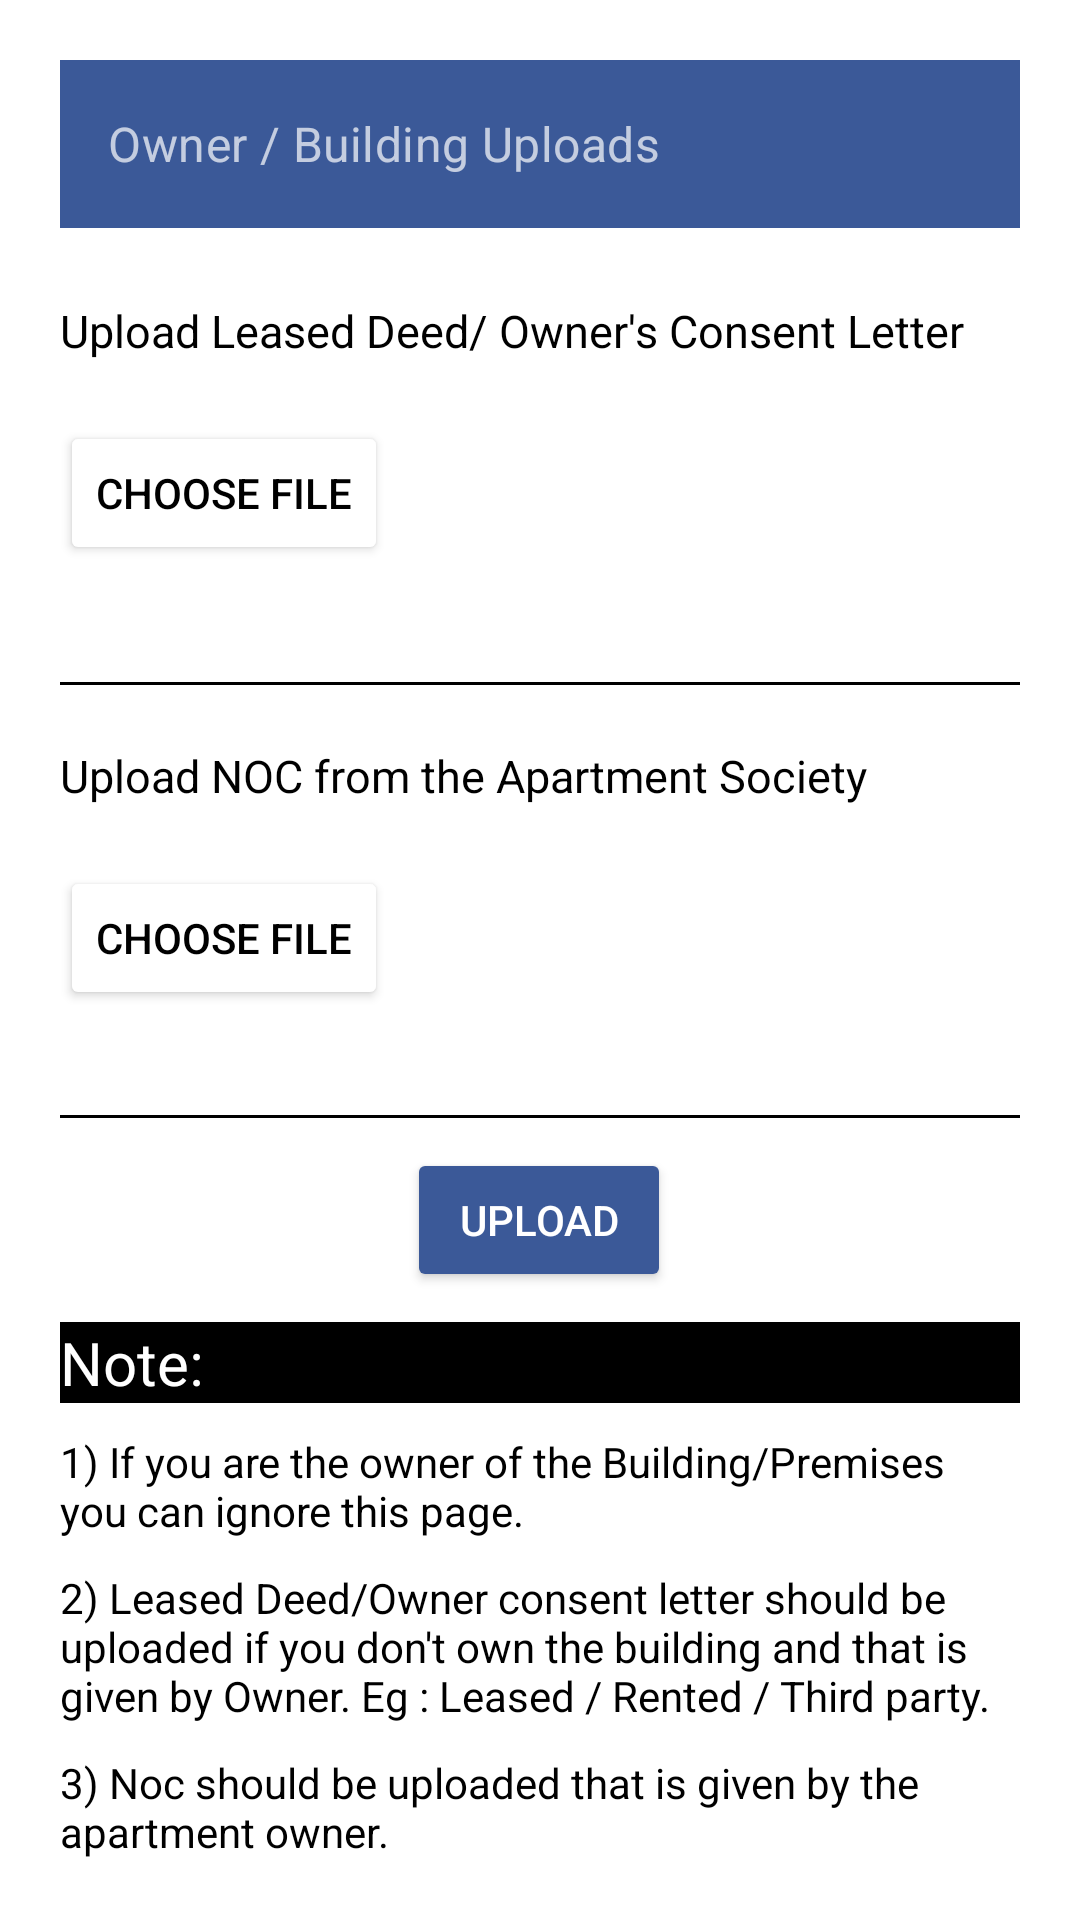

Reconstruct the res/layout file that produces this screen, plus the resources it refers to.
<!-- AndroidManifest.xml: application theme AppTheme -->
<!-- res/layout/activity_consumerdocuments.xml -->
<?xml version="1.0" encoding="utf-8"?>
<androidx.constraintlayout.widget.ConstraintLayout
    xmlns:android="http://schemas.android.com/apk/res/android"
    xmlns:app="http://schemas.android.com/apk/res-auto"
    xmlns:tools="http://schemas.android.com/tools"
    android:layout_width="match_parent"
    android:layout_height="match_parent"
    android:orientation="vertical"
    android:padding="20dp"
    tools:context=".Consumerdocuments">
    <com.google.android.material.appbar.AppBarLayout
        android:id="@+id/appBarLayout"
        android:layout_width="match_parent"
        android:layout_height="wrap_content"
        android:theme="@style/ThemeOverlay.AppCompat.Dark.ActionBar"
        app:layout_constraintBottom_toTopOf="@+id/scrollView3"
        app:layout_constraintEnd_toEndOf="parent"
        app:layout_constraintStart_toStartOf="parent"
        app:layout_constraintTop_toTopOf="parent">

        <androidx.appcompat.widget.Toolbar
            android:id="@+id/myToolbar"
            android:layout_width="match_parent"
            android:layout_height="?attr/actionBarSize"
            app:layout_scrollFlags="scroll|enterAlways"
            app:popupTheme="@style/ThemeOverlay.AppCompat.Light"
            app:subtitle="Owner / Building Uploads"
            app:titleMargin="4dp" />
    </com.google.android.material.appbar.AppBarLayout>

    <TextView
        android:id="@+id/textView13"
        android:layout_width="match_parent"
        android:layout_height="wrap_content"
        android:layout_marginTop="24dp"
        android:text="Upload Leased Deed/ Owner's Consent Letter"
        android:textColor="@color/sign"
        android:textSize="15sp"
        app:layout_constraintEnd_toEndOf="parent"
        app:layout_constraintStart_toStartOf="parent"
        app:layout_constraintTop_toBottomOf="@+id/appBarLayout" />

    <LinearLayout
        android:id="@+id/linearLayout3"
        android:layout_width="match_parent"
        android:layout_height="87dp"
        android:orientation="horizontal"
        app:layout_constraintEnd_toEndOf="parent"
        app:layout_constraintHorizontal_bias="0.0"
        app:layout_constraintStart_toStartOf="parent"
        app:layout_constraintTop_toBottomOf="@+id/textView13">

        <Button
            android:id="@+id/btn1"
            android:layout_width="wrap_content"
            android:layout_height="wrap_content"
            android:layout_marginTop="20dp"
            android:backgroundTint="#ffffff"
            android:layout_marginRight="100dp"
            android:text="Choose File"
            android:textColor="@color/sign" />

        <ImageView
            android:id="@+id/view1"
            android:layout_width="match_parent"
            android:layout_height="90dp"
            />

    </LinearLayout>


    <TextView
        android:id="@+id/textView14"
        android:layout_width="match_parent"
        android:layout_height="wrap_content"
        android:layout_marginTop="20dp"
        android:text="Upload NOC from the Apartment Society"
        android:textColor="@color/sign"
        android:textSize="15sp"
        app:layout_constraintEnd_toEndOf="parent"
        app:layout_constraintStart_toStartOf="parent"
        app:layout_constraintTop_toBottomOf="@+id/view11" />

    <LinearLayout
        android:id="@+id/linearLayout4"
        android:layout_width="match_parent"
        android:layout_height="87dp"
        android:orientation="horizontal"
        app:layout_constraintEnd_toEndOf="parent"
        app:layout_constraintHorizontal_bias="0.0"
        app:layout_constraintStart_toStartOf="parent"
        app:layout_constraintTop_toBottomOf="@+id/textView14">

        <Button
            android:id="@+id/btn3"
            android:layout_width="wrap_content"
            android:layout_height="wrap_content"
            android:layout_marginTop="20dp"
            android:backgroundTint="#ffffff"
            android:text="Choose File"
            android:layout_marginRight="100dp"
            android:textColor="@color/sign" />

        <ImageView
            android:id="@+id/view2"
            android:layout_width="match_parent"
            android:layout_height="90dp" />


    </LinearLayout>

    <View
        android:id="@+id/view11"
        android:layout_width="match_parent"
        android:layout_height="1dp"
        android:layout_marginTop="20dp"
        android:background="@color/sign"
        app:layout_constraintEnd_toEndOf="parent"
        app:layout_constraintStart_toStartOf="parent"
        app:layout_constraintTop_toBottomOf="@+id/linearLayout3" />

    <View
        android:id="@+id/view12"
        android:layout_width="match_parent"
        android:layout_height="1dp"
        android:layout_marginTop="16dp"
        android:background="@color/sign"
        app:layout_constraintEnd_toEndOf="parent"
        app:layout_constraintStart_toStartOf="parent"
        app:layout_constraintTop_toBottomOf="@+id/linearLayout4" />

    <LinearLayout
        android:id="@+id/linearLayout5"
        android:layout_width="match_parent"
        android:layout_height="0dp"
        android:layout_marginTop="10dp"
        android:orientation="vertical"
        app:layout_constraintBottom_toBottomOf="parent"
        app:layout_constraintEnd_toEndOf="parent"
        app:layout_constraintStart_toStartOf="parent"
        app:layout_constraintTop_toBottomOf="@+id/btn4">

        <TextView
            android:layout_width="match_parent"
            android:layout_height="wrap_content"
            android:background="@color/sign"
            android:text="Note:"
            android:textColor="#ffffff"
            android:textSize="20sp" />

        <TextView
            android:layout_width="match_parent"
            android:layout_height="wrap_content"
            android:layout_marginTop="10dp"
            android:text="1) If you are the owner of the Building/Premises you can ignore this page. "
            android:textColor="@color/sign" />

        <TextView
            android:layout_width="match_parent"
            android:layout_height="wrap_content"
            android:layout_marginTop="10dp"
            android:text="2) Leased Deed/Owner consent letter should be uploaded if you don't own the building and that is given by Owner. Eg : Leased / Rented / Third party. "
            android:textColor="@color/sign" />

        <TextView
            android:layout_width="match_parent"
            android:layout_height="wrap_content"
            android:layout_marginTop="10dp"
            android:text="3) Noc should be uploaded that is given by the apartment owner."
            android:textColor="@color/sign" />

    </LinearLayout>

    <Button
        android:id="@+id/btn4"
        android:layout_width="wrap_content"
        android:layout_height="wrap_content"
        android:layout_marginTop="10dp"
        android:backgroundTint="@color/hello"
        android:text="Upload"
        android:textColor="#ffffff"
        app:layout_constraintEnd_toEndOf="parent"
        app:layout_constraintHorizontal_bias="0.498"
        app:layout_constraintStart_toStartOf="parent"
        app:layout_constraintTop_toBottomOf="@+id/view12" />
</androidx.constraintlayout.widget.ConstraintLayout>
<!-- resources referenced by this layout -->
<resources>
  <color name="hello">#3b5998</color>
  <color name="sign">#000000</color>
  <style name="AppTheme" parent="Theme.AppCompat.Light.NoActionBar">
          
          <item name="colorPrimary">@color/colorPrimary</item>
          <item name="colorPrimaryDark">@color/colorPrimaryDark</item>
          <item name="colorAccent">@color/colorAccent</item>
          <item name="windowActionBar">false</item>
          <item name="windowNoTitle">true</item>
          <item name="android:windowActionBarOverlay">true</item>
      </style>
  <color name="colorPrimary">#008577</color>
  <color name="colorPrimaryDark">#00574B</color>
  <color name="colorAccent">#D81B60</color>
</resources>
